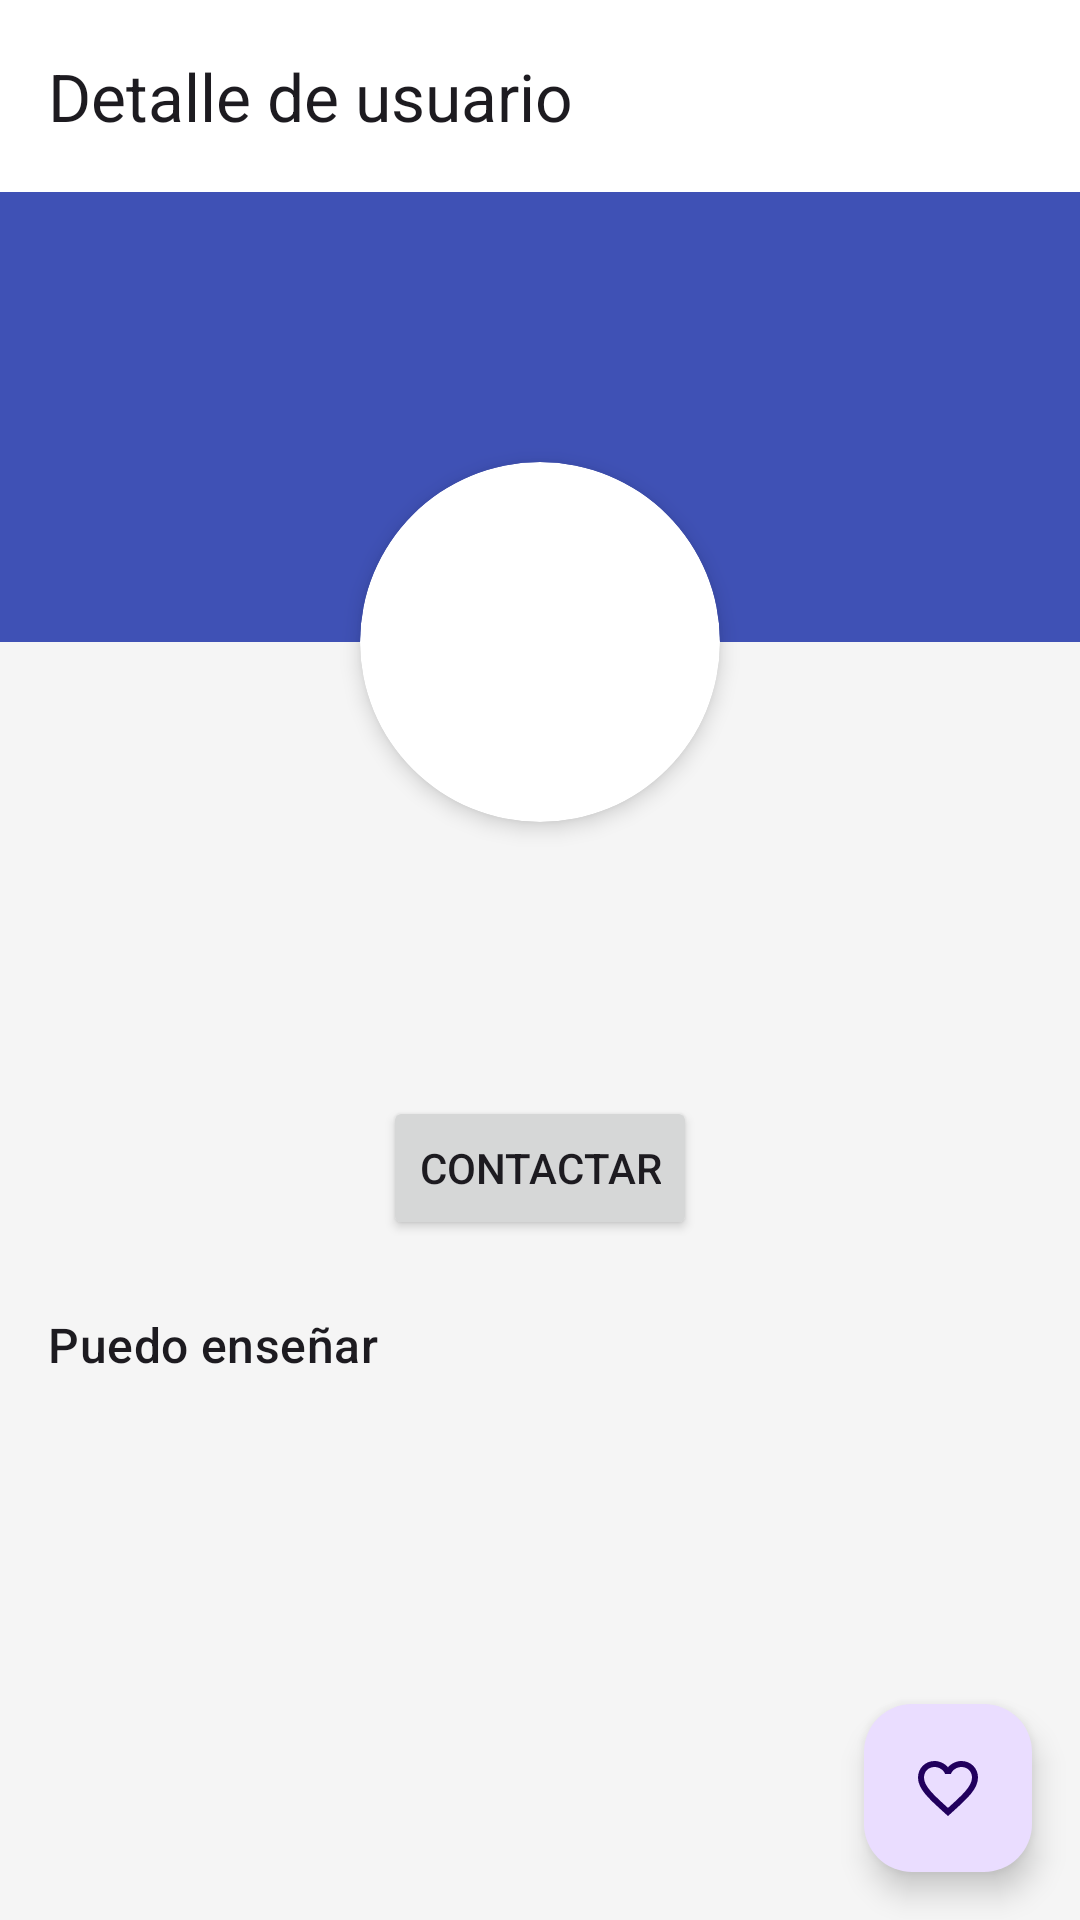

The Android layout XML behind this screen, and the referenced resources:
<!-- AndroidManifest.xml: application theme Theme.SkillsWapp -->
<!-- res/layout/fragment_user_detail.xml -->
<?xml version="1.0" encoding="utf-8"?>
<androidx.coordinatorlayout.widget.CoordinatorLayout xmlns:android="http://schemas.android.com/apk/res/android"
    xmlns:app="http://schemas.android.com/apk/res-auto"
    xmlns:tools="http://schemas.android.com/tools"
    android:layout_width="match_parent"
    android:layout_height="match_parent"
    tools:context=".ui.user.UserDetailFragment">

    <com.google.android.material.appbar.AppBarLayout
        android:layout_width="match_parent"
        android:layout_height="wrap_content">

        <androidx.appcompat.widget.Toolbar
            android:id="@+id/toolbar"
            android:layout_width="match_parent"
            android:layout_height="?attr/actionBarSize"
            app:title="@string/user_detail" />

    </com.google.android.material.appbar.AppBarLayout>

    <androidx.core.widget.NestedScrollView
        android:id="@+id/scrollView"
        android:layout_width="match_parent"
        android:layout_height="match_parent"
        app:layout_behavior="@string/appbar_scrolling_view_behavior">

        <androidx.constraintlayout.widget.ConstraintLayout
            android:layout_width="match_parent"
            android:layout_height="wrap_content">

            <View
                android:id="@+id/viewHeader"
                android:layout_width="0dp"
                android:layout_height="150dp"
                android:background="@color/colorPrimary"
                app:layout_constraintEnd_toEndOf="parent"
                app:layout_constraintStart_toStartOf="parent"
                app:layout_constraintTop_toTopOf="parent" />

            <androidx.cardview.widget.CardView
                android:id="@+id/cardViewImage"
                android:layout_width="120dp"
                android:layout_height="120dp"
                android:layout_marginTop="90dp"
                app:cardCornerRadius="60dp"
                app:cardElevation="4dp"
                app:layout_constraintEnd_toEndOf="parent"
                app:layout_constraintStart_toStartOf="parent"
                app:layout_constraintTop_toTopOf="parent">

                <ImageView
                    android:id="@+id/ivProfileImage"
                    android:layout_width="match_parent"
                    android:layout_height="match_parent"
                    android:contentDescription="@string/profile_picture"
                    android:scaleType="centerCrop"
                    android:src="@drawable/ic_profile" />

            </androidx.cardview.widget.CardView>

            <TextView
                android:id="@+id/tvUserName"
                android:layout_width="0dp"
                android:layout_height="wrap_content"
                android:layout_marginStart="16dp"
                android:layout_marginTop="16dp"
                android:layout_marginEnd="16dp"
                android:gravity="center"
                android:textAppearance="@style/TextAppearance.Material3.HeadlineSmall"
                app:layout_constraintEnd_toEndOf="parent"
                app:layout_constraintStart_toStartOf="parent"
                app:layout_constraintTop_toBottomOf="@+id/cardViewImage"
                tools:text="Nombre de Usuario" />

            <TextView
                android:id="@+id/tvBio"
                android:layout_width="0dp"
                android:layout_height="wrap_content"
                android:layout_marginStart="16dp"
                android:layout_marginTop="8dp"
                android:layout_marginEnd="16dp"
                android:gravity="center"
                android:textAppearance="@style/TextAppearance.Material3.BodyMedium"
                app:layout_constraintEnd_toEndOf="parent"
                app:layout_constraintStart_toStartOf="parent"
                app:layout_constraintTop_toBottomOf="@+id/tvUserName"
                tools:text="Biografía del usuario que puede ser un texto más largo con información sobre sus intereses y experiencia." />

            <Button
                android:id="@+id/btnContact"
                android:layout_width="wrap_content"
                android:layout_height="wrap_content"
                android:layout_marginTop="16dp"
                android:text="@string/contact"
                app:layout_constraintEnd_toEndOf="parent"
                app:layout_constraintStart_toStartOf="parent"
                app:layout_constraintTop_toBottomOf="@+id/tvBio" />

            <TextView
                android:id="@+id/tvSkillsTitle"
                android:layout_width="0dp"
                android:layout_height="wrap_content"
                android:layout_marginStart="16dp"
                android:layout_marginTop="24dp"
                android:layout_marginEnd="16dp"
                android:text="@string/skills_to_teach"
                android:textAppearance="@style/TextAppearance.Material3.TitleMedium"
                app:layout_constraintEnd_toEndOf="parent"
                app:layout_constraintStart_toStartOf="parent"
                app:layout_constraintTop_toBottomOf="@+id/btnContact" />

            <androidx.recyclerview.widget.RecyclerView
                android:id="@+id/rvTeachSkills"
                android:layout_width="0dp"
                android:layout_height="wrap_content"
                android:layout_marginStart="16dp"
                android:layout_marginTop="8dp"
                android:layout_marginEnd="16dp"
                android:layout_marginBottom="16dp"
                app:layout_constraintBottom_toBottomOf="parent"
                app:layout_constraintEnd_toEndOf="parent"
                app:layout_constraintStart_toStartOf="parent"
                app:layout_constraintTop_toBottomOf="@+id/tvSkillsTitle"
                tools:itemCount="3"
                tools:listitem="@layout/item_skill" />

            <TextView
                android:id="@+id/tvNoSkills"
                android:layout_width="0dp"
                android:layout_height="wrap_content"
                android:layout_marginStart="16dp"
                android:layout_marginTop="8dp"
                android:layout_marginEnd="16dp"
                android:layout_marginBottom="16dp"
                android:gravity="center"
                android:text="@string/no_skills_to_teach"
                android:textAppearance="@style/TextAppearance.Material3.BodyMedium"
                android:visibility="gone"
                app:layout_constraintBottom_toBottomOf="parent"
                app:layout_constraintEnd_toEndOf="parent"
                app:layout_constraintStart_toStartOf="parent"
                app:layout_constraintTop_toBottomOf="@+id/tvSkillsTitle"
                tools:visibility="visible" />

        </androidx.constraintlayout.widget.ConstraintLayout>

    </androidx.core.widget.NestedScrollView>

    <com.google.android.material.floatingactionbutton.FloatingActionButton
        android:id="@+id/fabFavorite"
        android:layout_width="wrap_content"
        android:layout_height="wrap_content"
        android:layout_gravity="bottom|end"
        android:layout_margin="16dp"
        android:contentDescription="@string/add_to_favorites"
        app:srcCompat="@drawable/ic_favorite_border" />

    <ProgressBar
        android:id="@+id/progressBar"
        android:layout_width="wrap_content"
        android:layout_height="wrap_content"
        android:layout_gravity="center"
        android:visibility="gone"
        tools:visibility="visible" />

</androidx.coordinatorlayout.widget.CoordinatorLayout>
<!-- res/layout/item_skill.xml (included above) -->
<?xml version="1.0" encoding="utf-8"?>
<com.google.android.material.card.MaterialCardView xmlns:android="http://schemas.android.com/apk/res/android"
    xmlns:app="http://schemas.android.com/apk/res-auto"
    xmlns:tools="http://schemas.android.com/tools"
    android:layout_width="match_parent"
    android:layout_height="wrap_content"
    android:layout_marginVertical="4dp"
    app:cardCornerRadius="8dp"
    app:cardElevation="2dp">

    <androidx.constraintlayout.widget.ConstraintLayout
        android:layout_width="match_parent"
        android:layout_height="wrap_content"
        android:padding="12dp">

        <TextView
            android:id="@+id/tvSkillTitle"
            android:layout_width="0dp"
            android:layout_height="wrap_content"
            android:textAppearance="@style/TextAppearance.MaterialComponents.Body1"
            android:textStyle="bold"
            app:layout_constraintEnd_toStartOf="@+id/tvSkillCategory"
            app:layout_constraintStart_toStartOf="parent"
            app:layout_constraintTop_toTopOf="parent"
            tools:text="Programación en Java" />

        <TextView
            android:id="@+id/tvSkillCategory"
            android:layout_width="wrap_content"
            android:layout_height="wrap_content"
            android:background="@drawable/bg_category"
            android:paddingHorizontal="8dp"
            android:paddingVertical="2dp"
            android:textAppearance="@style/TextAppearance.MaterialComponents.Caption"
            android:textColor="@android:color/white"
            app:layout_constraintEnd_toEndOf="parent"
            app:layout_constraintTop_toTopOf="parent"
            tools:text="Tecnología" />

        <TextView
            android:id="@+id/tvSkillDescription"
            android:layout_width="0dp"
            android:layout_height="wrap_content"
            android:layout_marginTop="4dp"
            android:textAppearance="@style/TextAppearance.MaterialComponents.Body2"
            app:layout_constraintEnd_toEndOf="parent"
            app:layout_constraintStart_toStartOf="parent"
            app:layout_constraintTop_toBottomOf="@+id/tvSkillTitle"
            tools:text="Desarrollo de aplicaciones con Java y Spring Boot" />

        <LinearLayout
            android:id="@+id/layoutLevel"
            android:layout_width="wrap_content"
            android:layout_height="wrap_content"
            android:layout_marginTop="8dp"
            android:orientation="horizontal"
            app:layout_constraintStart_toStartOf="parent"
            app:layout_constraintTop_toBottomOf="@+id/tvSkillDescription">

            <ImageView
                android:id="@+id/ivLevel1"
                android:layout_width="16dp"
                android:layout_height="16dp"
                android:contentDescription="Nivel 1"
                android:src="@drawable/ic_star_filled" />

            <ImageView
                android:id="@+id/ivLevel2"
                android:layout_width="16dp"
                android:layout_height="16dp"
                android:layout_marginStart="2dp"
                android:contentDescription="Nivel 2"
                android:src="@drawable/ic_star_filled" />

            <ImageView
                android:id="@+id/ivLevel3"
                android:layout_width="16dp"
                android:layout_height="16dp"
                android:layout_marginStart="2dp"
                android:contentDescription="Nivel 3"
                android:src="@drawable/ic_star_filled" />

            <ImageView
                android:id="@+id/ivLevel4"
                android:layout_width="16dp"
                android:layout_height="16dp"
                android:layout_marginStart="2dp"
                android:contentDescription="Nivel 4"
                android:src="@drawable/ic_star_outline" />

            <ImageView
                android:id="@+id/ivLevel5"
                android:layout_width="16dp"
                android:layout_height="16dp"
                android:layout_marginStart="2dp"
                android:contentDescription="Nivel 5"
                android:src="@drawable/ic_star_outline" />

        </LinearLayout>

        <TextView
            android:id="@+id/tvPriority"
            android:layout_width="wrap_content"
            android:layout_height="wrap_content"
            android:layout_marginTop="8dp"
            android:background="@drawable/bg_priority"
            android:paddingHorizontal="8dp"
            android:paddingVertical="2dp"
            android:textAppearance="@style/TextAppearance.MaterialComponents.Caption"
            android:textColor="@android:color/white"
            android:visibility="gone"
            app:layout_constraintEnd_toEndOf="parent"
            app:layout_constraintTop_toBottomOf="@+id/tvSkillDescription"
            tools:text="Prioridad Alta"
            tools:visibility="visible" />

    </androidx.constraintlayout.widget.ConstraintLayout>
</com.google.android.material.card.MaterialCardView>
<!-- resources referenced by this layout -->
<resources>
  <color name="colorPrimary">@color/primary</color>
  <!-- drawable ic_star_filled (drawable) -->
  <?xml version="1.0" encoding="utf-8"?>
  <vector xmlns:android="http://schemas.android.com/apk/res/android"
      android:width="24dp"
      android:height="24dp"
      android:viewportWidth="24"
      android:viewportHeight="24">
      <path
          android:fillColor="@color/colorPrimary"
          android:pathData="M12,17.27L18.18,21l-1.64,-7.03L22,9.24l-7.19,-0.61L12,2 9.19,8.63 2,9.24l5.46,4.73L5.82,21z"/>
  </vector>
  <string name="add_to_favorites">Añadir a favoritos</string>
  <string name="contact">Contactar</string>
  <string name="no_skills_to_teach">No tienes habilidades para enseñar</string>
  <string name="profile_picture">Foto de perfil</string>
  <string name="skills_to_teach">Puedo enseñar</string>
  <string name="user_detail">Detalle de usuario</string>
  <style name="Theme.SkillsWapp" parent="Base.Theme.SkillsWapp" />
  <color name="primary">#3F51B5</color>
  <color name="colorSecondary">@color/accent</color>
  <color name="accent">#FF9800</color>
  <color name="primary_dark">#303F9F</color>
  <color name="white">#FFFFFFFF</color>
  <color name="error">#F44336</color>
  <color name="background">#F5F5F5</color>
  <color name="surface">#FFFFFF</color>
  <color name="text_primary">#212121</color>
  <style name="TextAppearance.SkillSwap.Headline4" parent="TextAppearance.MaterialComponents.Headline4">
          <item name="fontFamily">sans-serif</item>
          <item name="android:fontFamily">sans-serif</item>
          <item name="android:textSize">24sp</item>
          <item name="android:textColor">@color/text_primary</item>
      </style>
  <style name="TextAppearance.SkillSwap.Headline5" parent="TextAppearance.MaterialComponents.Headline5">
          <item name="fontFamily">sans-serif-medium</item>
          <item name="android:fontFamily">sans-serif-medium</item>
          <item name="android:textSize">20sp</item>
          <item name="android:textColor">@color/text_primary</item>
      </style>
  <style name="TextAppearance.SkillSwap.Subtitle1" parent="TextAppearance.MaterialComponents.Subtitle1">
          <item name="fontFamily">sans-serif</item>
          <item name="android:fontFamily">sans-serif</item>
          <item name="android:textSize">16sp</item>
          <item name="android:textColor">@color/text_secondary</item>
      </style>
  <style name="TextAppearance.SkillSwap.Body1" parent="TextAppearance.MaterialComponents.Body1">
          <item name="fontFamily">sans-serif</item>
          <item name="android:fontFamily">sans-serif</item>
          <item name="android:textSize">16sp</item>
          <item name="android:textColor">@color/text_primary</item>
      </style>
  <style name="TextAppearance.SkillSwap.Body2" parent="TextAppearance.MaterialComponents.Body2">
          <item name="fontFamily">sans-serif</item>
          <item name="android:fontFamily">sans-serif</item>
          <item name="android:textSize">14sp</item>
          <item name="android:textColor">@color/text_secondary</item>
      </style>
  <style name="Widget.SkillSwap.Button" parent="Widget.MaterialComponents.Button">
          <item name="android:textAllCaps">false</item>
          <item name="android:paddingTop">12dp</item>
          <item name="android:paddingBottom">12dp</item>
          <item name="cornerRadius">8dp</item>
      </style>
  <style name="Widget.SkillSwap.TextInputLayout" parent="Widget.MaterialComponents.TextInputLayout.OutlinedBox">
          <item name="boxCornerRadiusBottomEnd">8dp</item>
          <item name="boxCornerRadiusBottomStart">8dp</item>
          <item name="boxCornerRadiusTopEnd">8dp</item>
          <item name="boxCornerRadiusTopStart">8dp</item>
          <item name="errorEnabled">true</item>
      </style>
  <color name="text_secondary">#757575</color>
</resources>
